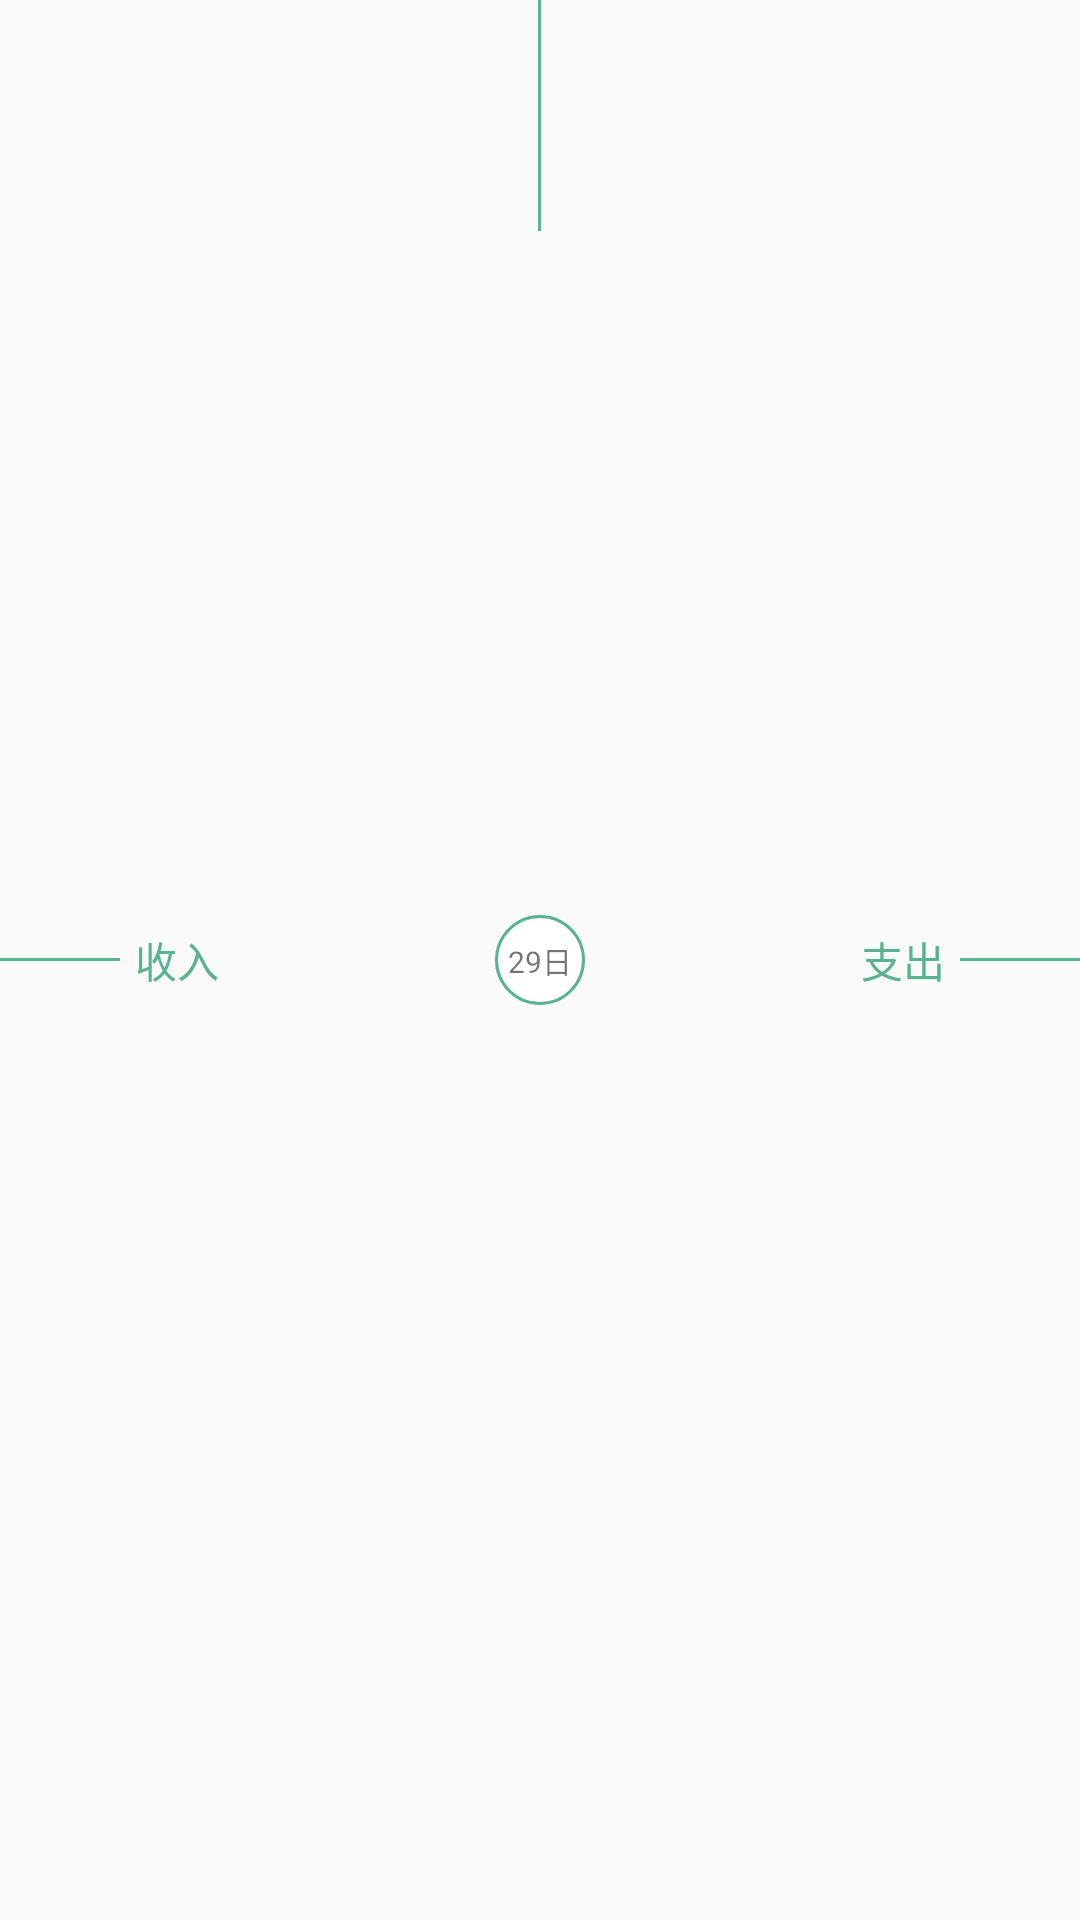

Reconstruct the res/layout file that produces this screen, plus the resources it refers to.
<!-- AndroidManifest.xml: application theme AppTheme -->
<!-- res/layout/details_day_tip_item.xml -->
<?xml version="1.0" encoding="utf-8"?>
<RelativeLayout xmlns:android="http://schemas.android.com/apk/res/android"
    android:orientation="vertical" android:layout_width="match_parent"
    android:layout_height="@dimen/detail_item_height">

    <View
        android:layout_width="1dp"
        android:layout_height="@dimen/detail_item_height"
        android:layout_centerHorizontal="true"
        android:background="@color/toolbar_green" />
    <TextView
        android:id="@+id/circle"
        android:layout_height="wrap_content"
        android:layout_width="wrap_content"
        android:layout_centerInParent="true"
        android:background="@drawable/circle_shape_small" />
    <TextView
        android:id="@+id/date"
        android:layout_width="wrap_content"
        android:layout_height="wrap_content"
        android:layout_centerInParent="true"
        android:textSize="@dimen/detail_small_text_size"
        android:text="29日"/>
    <TextView
        android:id="@+id/income_text"
        android:text="@string/income"
        android:textSize="@dimen/detail_income_outcome_textsize"
        android:textColor="@color/toolbar_green"
        android:layout_width="wrap_content"
        android:layout_height="wrap_content"
        android:layout_centerVertical="true"
        android:paddingLeft="45dp"/>

    <TextView
        android:id="@+id/outcome_text"
        android:text="@string/outcome"
        android:textSize="@dimen/detail_income_outcome_textsize"
        android:textColor="@color/toolbar_green"
        android:layout_width="wrap_content"
        android:layout_height="wrap_content"
        android:layout_alignParentRight="true"
        android:paddingRight="45dp"
        android:layout_centerVertical="true" />

    <TextView
        android:id="@+id/income"
        android:layout_width="wrap_content"
        android:layout_height="wrap_content"
        android:textSize="@dimen/detail_small_text_size"
        android:textColor="@color/text_gray"
        android:text="100"
        android:layout_toLeftOf="@id/income_text"
        android:paddingRight="@dimen/detail_small_text_size"
        android:layout_centerVertical="true"/>
    <TextView
        android:id="@+id/outcome"
        android:layout_width="wrap_content"
        android:layout_height="wrap_content"
        android:textSize="@dimen/detail_small_text_size"
        android:textColor="@color/text_gray"
        android:layout_toRightOf="@id/outcome_text"
        android:paddingLeft="@dimen/detail_small_text_size"
        android:text="100"
        android:layout_centerVertical="true"/>
    <View
        android:layout_width="@dimen/detail_line_width"
        android:layout_height="1dp"
        android:background="@color/toolbar_green"
        android:layout_centerVertical="true"
        android:paddingLeft="15dp"
        android:layout_alignParentLeft="true"/>
    <View
        android:layout_width="@dimen/detail_line_width"
        android:layout_height="1dp"
        android:background="@color/toolbar_green"
        android:layout_centerVertical="true"
        android:layout_alignParentRight="true"
        android:paddingRight="15dp"/>

</RelativeLayout>
<!-- resources referenced by this layout -->
<resources>
  <color name="text_gray">#8A959B</color>
  <color name="toolbar_green">#59B390</color>
  <dimen name="detail_income_outcome_textsize">14sp</dimen>
  <dimen name="detail_item_height">77dp</dimen>
  <dimen name="detail_line_width">40dp</dimen>
  <dimen name="detail_small_text_size">10dp</dimen>
  <!-- drawable circle_shape_small (drawable) -->
  <?xml version="1.0" encoding="utf-8"?>
  <shape
      xmlns:android="http://schemas.android.com/apk/res/android"
      android:shape="oval"
      android:useLevel="false">
      <solid android:color="@color/white"/>
      <stroke
          android:width="1dp"
          android:color="@color/toolbar_green"/>
      <size
          android:width="30dp"
          android:height="30dp"/>
  
  </shape>
  <string name="income">收入</string>
  <string name="outcome">支出</string>
  <style name="AppTheme" parent="Theme.AppCompat.Light.NoActionBar">
          
          <item name="colorPrimary">@color/colorPrimary</item>
          <item name="colorPrimaryDark">@color/colorPrimaryDark</item>
          <item name="colorAccent">@color/colorAccent</item>
      </style>
  <color name="colorPrimary">#5CB190</color>
  <color name="colorPrimaryDark">#529E81</color>
  <color name="colorAccent">#FF4081</color>
  <!-- not gathered from this repository: default colours our renderer supplied (Android Studio template values) -->
  <color name="white">#FFFFFFFF</color>
</resources>
